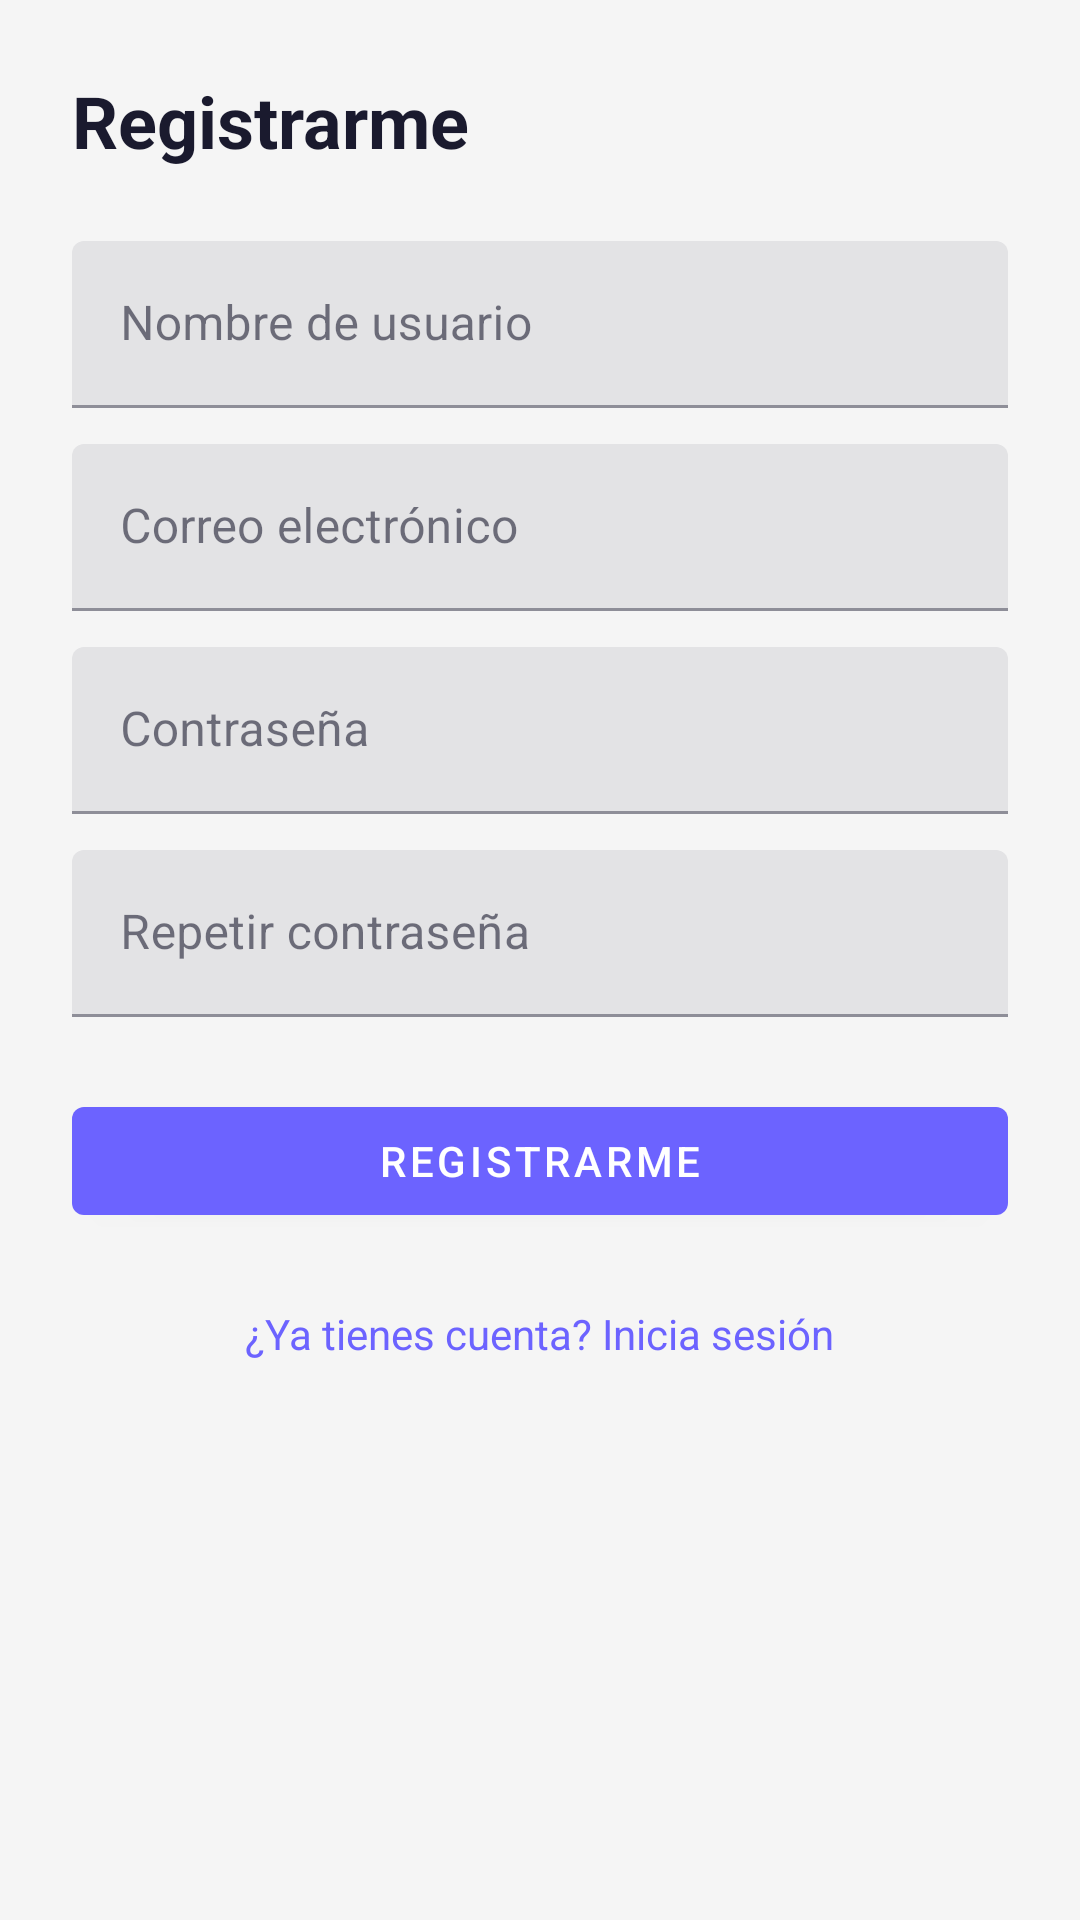

Android layout source for this screen:
<!-- AndroidManifest.xml: application theme Theme.AppFavoresMovil -->
<!-- res/layout/fragmento_registro.xml -->
<?xml version="1.0" encoding="utf-8"?>
<ScrollView xmlns:android="http://schemas.android.com/apk/res/android"
    android:layout_width="match_parent"
    android:layout_height="match_parent"
    android:background="@color/colorBackground"
    android:fillViewport="true">

    <LinearLayout
        android:layout_width="match_parent"
        android:layout_height="wrap_content"
        android:orientation="vertical"
        android:padding="24dp">

        <TextView
            android:layout_width="wrap_content"
            android:layout_height="wrap_content"
            android:layout_marginBottom="24dp"
            android:text="@string/registrarme"
            android:textColor="@color/colorOnSurface"
            android:textSize="24sp"
            android:textStyle="bold" />

        <com.google.android.material.textfield.TextInputLayout
            android:layout_width="match_parent"
            android:layout_height="wrap_content"
            android:layout_marginBottom="12dp">

            <com.google.android.material.textfield.TextInputEditText
                android:id="@+id/editNombre"
                android:layout_width="match_parent"
                android:layout_height="wrap_content"
                android:hint="@string/nombre_usuario" />
        </com.google.android.material.textfield.TextInputLayout>

        <com.google.android.material.textfield.TextInputLayout
            android:layout_width="match_parent"
            android:layout_height="wrap_content"
            android:layout_marginBottom="12dp">

            <com.google.android.material.textfield.TextInputEditText
                android:id="@+id/editCorreo"
                android:layout_width="match_parent"
                android:layout_height="wrap_content"
                android:hint="@string/correo"
                android:inputType="textEmailAddress" />
        </com.google.android.material.textfield.TextInputLayout>

        <com.google.android.material.textfield.TextInputLayout
            android:layout_width="match_parent"
            android:layout_height="wrap_content"
            android:layout_marginBottom="12dp">

            <com.google.android.material.textfield.TextInputEditText
                android:id="@+id/editContrasena"
                android:layout_width="match_parent"
                android:layout_height="wrap_content"
                android:hint="@string/contrasena"
                android:inputType="textPassword" />
        </com.google.android.material.textfield.TextInputLayout>

        <com.google.android.material.textfield.TextInputLayout
            android:layout_width="match_parent"
            android:layout_height="wrap_content"
            android:layout_marginBottom="24dp">

            <com.google.android.material.textfield.TextInputEditText
                android:id="@+id/editContrasenaRepetir"
                android:layout_width="match_parent"
                android:layout_height="wrap_content"
                android:hint="@string/contrasena_repetir"
                android:inputType="textPassword" />
        </com.google.android.material.textfield.TextInputLayout>

        <ProgressBar
            android:id="@+id/progressBar"
            android:layout_width="wrap_content"
            android:layout_height="wrap_content"
            android:layout_gravity="center_horizontal"
            android:layout_marginBottom="16dp"
            android:visibility="gone" />

        <com.google.android.material.button.MaterialButton
            android:id="@+id/btnRegistrarme"
            android:layout_width="match_parent"
            android:layout_height="wrap_content"
            android:text="@string/registrarme" />

        <TextView
            android:id="@+id/textLogin"
            android:layout_width="wrap_content"
            android:layout_height="wrap_content"
            android:layout_gravity="center_horizontal"
            android:layout_marginTop="24dp"
            android:text="@string/ya_tienes_cuenta"
            android:textColor="@color/colorPrimary" />

    </LinearLayout>
</ScrollView>
<!-- resources referenced by this layout -->
<resources>
  <color name="colorBackground">#F5F5F5</color>
  <color name="colorOnSurface">#1A1A2E</color>
  <color name="colorPrimary">#6C63FF</color>
  <string name="contrasena">Contraseña</string>
  <string name="contrasena_repetir">Repetir contraseña</string>
  <string name="correo">Correo electrónico</string>
  <string name="nombre_usuario">Nombre de usuario</string>
  <string name="registrarme">Registrarme</string>
  <string name="ya_tienes_cuenta">¿Ya tienes cuenta? Inicia sesión</string>
  <style name="Theme.AppFavoresMovil" parent="Base.Theme.AppFavoresMovil" />
  <style name="Base.Theme.AppFavoresMovil" parent="Theme.MaterialComponents.DayNight.NoActionBar">
          <item name="colorPrimary">@color/colorPrimary</item>
          <item name="colorPrimaryVariant">@color/colorPrimaryVariant</item>
          <item name="colorOnPrimary">@color/colorOnPrimary</item>
          <item name="android:colorBackground">@color/colorBackground</item>
          <item name="colorSurface">@color/colorSurface</item>
          <item name="colorOnSurface">@color/colorOnSurface</item>
          <item name="android:statusBarColor">@color/colorPrimaryVariant</item>
          <item name="android:navigationBarColor">@color/colorSurface</item>
      </style>
  <color name="colorPrimaryVariant">#5A52E0</color>
  <color name="colorOnPrimary">#FFFFFF</color>
  <color name="colorSurface">#FFFFFF</color>
</resources>
